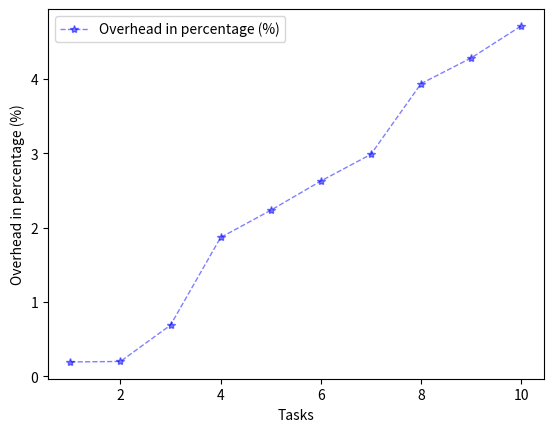

Write Python code to recreate this figure.
import matplotlib.pyplot as plt
import numpy as np
  
#epoch,acc,loss,val_acc,val_loss
x_axis_data = [1,2,3,4,5,6,7,8,9,10]
y_axis_data1 = [0.190646,0.255969,0.298631,0.31196,0.341293,0.363958,0.385289,0.395948,0.426617,0.449282]
y = [0.05166,0.114697035,(0.298631*2081/3001.765733),(0.31196*2081/3001.765733),(0.341293*2081/3001.765733),(0.363958*2081/3001.765733),(0.385289*2081/3001.765733),(0.395948*2081/3001.765733),(0.426617*2081/3001.765733),(0.449282*2081/3001.765733)]
y2 = [(0.646553/342.321334)*100, (2.315562/616.127194)*100, (4.843047/678.044758)*100, (12.806791/721.06193)*100, (12.806791/721.06193)*100, (12.806791+0.142649)/(721.06193+9.761262)*100, (12.806791+0.142649+0.142649)/(721.06193+9.761262+9.761262)*100, (12.806791+0.142649+0.142649+0.142649)/(721.06193+9.761262+9.761262+4.740649)*100 ,(12.806791+0.142649+0.142649+0.142649+0.142649)/(721.06193+9.761262+9.761262+4.740649+4.740649)*100, (12.806791+0.142649+0.142649+0.142649+0.142649+0.142649)/(721.06193+9.761262+9.761262+4.740649+4.740649+1.80645)*100]
y22 = [((0.667881)/(342.33333))*100,((1.2384044)/(636.467721-20.37386))*100,((1.605018+1.391706+0.14398*2+1.541018+0.084659*3)/(736.569655))*100,((2.099581+2.027583*2+0.1146515*14+1.907599*4)/(885.266169-61.20033))*100,((2.599581+2.527583*2+0.1146515*17+2.2607599*4)/(885.625732-50.64))*100,((3.099581+3.027583*2+0.1146515*18+2.7607599*4)/(885.967160-38.361176))*100,((3.599581+3.527583*2+0.1146515*20+3.2607599*4)/(886.380489-15.835376))*100,((4.099581+4.027583*3+0.1146515*25+4.0607599*4)/(896.800849))*100,((4.599581+4.527583*3+0.1146515*33+4.5607599*4)/(939.393132))*100,((5.099581+5.027583*3+0.1146515*38+5.0607599*4)/(950.504603))*100]
y3 = [((0.789195)/(342.57596))*100,((3.567325)/(616.71108))*100,((8.367729)/(739.88637))*100,((4.239141+4.205813*4+0.159978*8+4.140476*2+0.0107992*5)/(840.147948))*100,((6.060102+0.159978*12+5.934773*2+5.96411*4+0.182467*5)/(861.174808))*100,((8.060102+0.159978*13+7.934773*3+7.96411*4+0.182467*6)/(894.268571))*100,((10.060102+0.159978*14+9.934773*3+9.96411*4+0.182467*6)/(924.701517))*100,((13.060102+0.159978*14+12.934773*3+12.96411*4+0.182467*6)/(971.844483))*100, ((16.060102+0.159978*14+15.934773*3+15.96411*4+0.182467*6)/(997.814181))*100, ((20.060102+0.159978*14+19.934773*3+19.96411*4+0.182467*6)/(997.814181))*100]

#画图
plt.plot(x_axis_data, y22, 'b*--', alpha=0.5, linewidth=1, label='Overhead in percentage (%)')#'
 
 
## 设置数据标签位置及大小
# for a, b in zip(x_axis_data, y2):
#     plt.text(a, b, str(b), ha='center', va='bottom', fontsize=8)  #  ha='center', va='top'
    
plt.legend()  #显示上面的label
 
 
plt.xlabel('Tasks')
plt.ylabel('Overhead in percentage (%)')#accuracy
  
#plt.ylim(-1,1)#仅设置y轴坐标范围
plt.show()